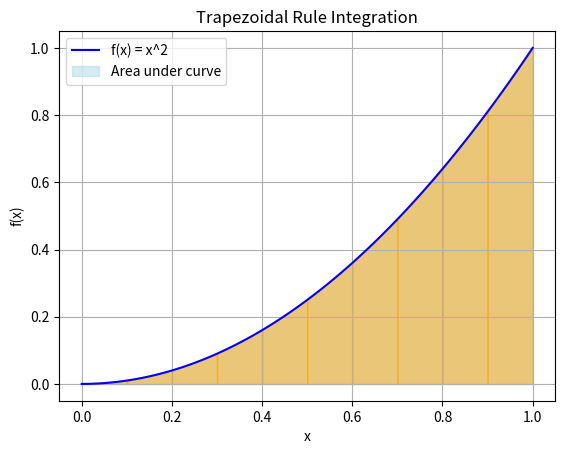

Source code (Python):
import numpy as np
import matplotlib.pyplot as plt

def trapezoidal_rule(f, a, b, n):
    """
    Calculate the integral of f from a to b using the trapezoidal rule.
    
    Parameters:
    f : function - The function to integrate.
    a : float - The lower limit of integration.
    b : float - The upper limit of integration.
    n : int - The number of trapezoids.
    
    Returns:
    float - The approximate value of the integral.
    """
    h = (b - a) / n  # Width of each trapezoid
    integral = 0.5 * (f(a) + f(b))  # Start with the first and last terms

    for i in range(1, n):
        integral += f(a + i * h)  # Add the middle terms

    integral *= h  # Multiply by the width of the trapezoids
    return integral

# Example function to integrate
def f(x):
    return x**2  # Example: f(x) = x^2

# Integration limits
a = 0  # Lower limit
b = 1  # Upper limit
n = 10  # Number of trapezoids

# Calculate the integral
result = trapezoidal_rule(f, a, b, n)
print(f"Approximate value of the integral from {a} to {b} is: {result}")

# Visualization
x = np.linspace(a, b, 100)
y = f(x)

plt.plot(x, y, 'b', label='f(x) = x^2')
plt.fill_between(x, y, color='lightblue', alpha=0.5, label='Area under curve')

# Draw trapezoids
for i in range(n):
    x0 = a + i * (b - a) / n
    x1 = a + (i + 1) * (b - a) / n
    plt.fill_between([x0, x0, x1, x1], [0, f(x0), f(x1), 0], color='orange', alpha=0.5)

plt.title('Trapezoidal Rule Integration')
plt.xlabel('x')
plt.ylabel('f(x)')
plt.legend()
plt.grid()
plt.show()
